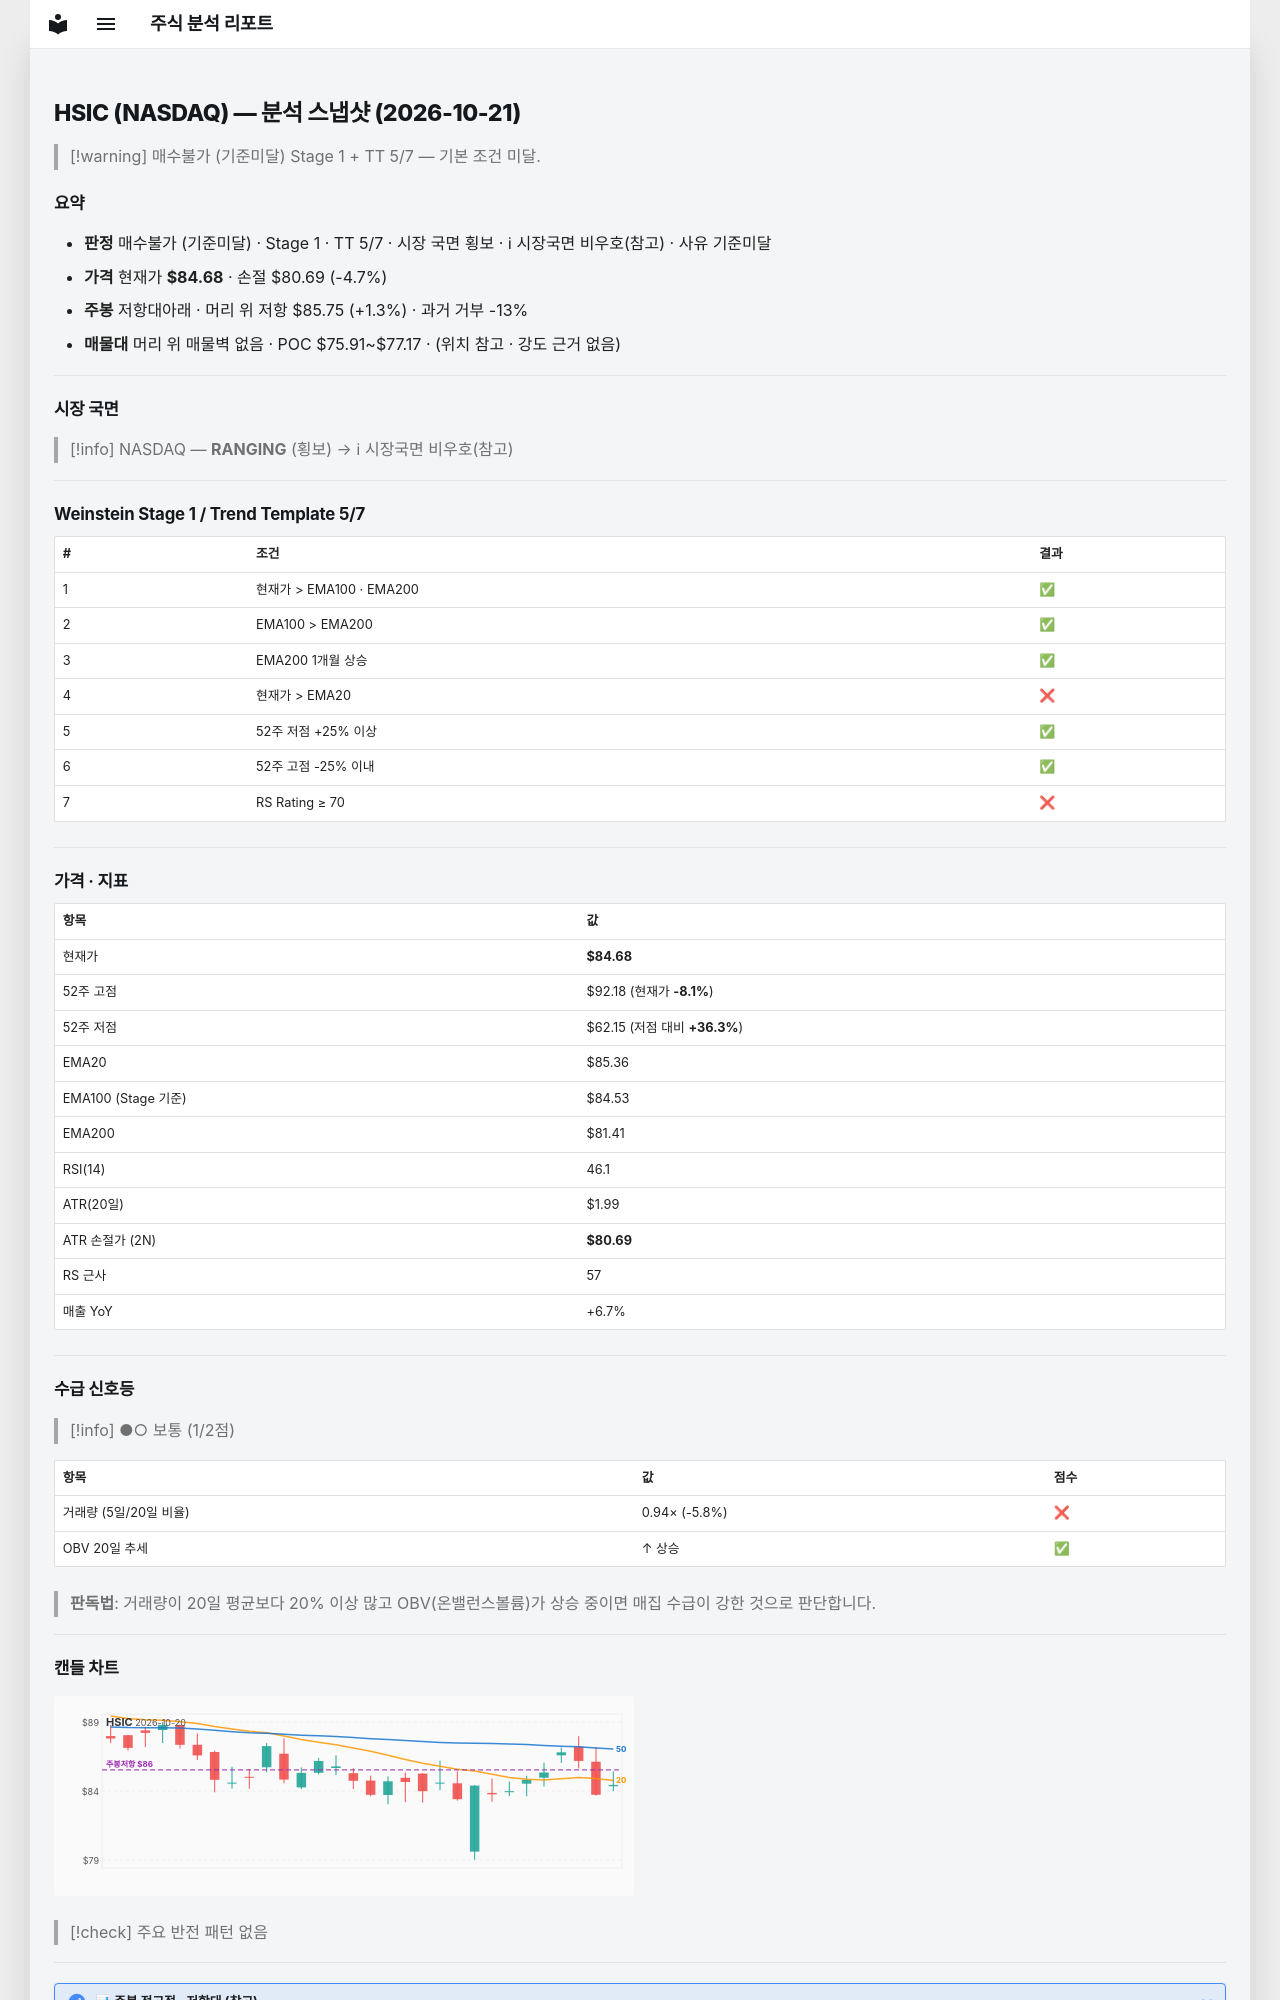

repository: soloandco/stock-reports · page: snapshots/HSIC-2026-10-21/index.html · generator: mkdocs

---
type: analysis-snapshot
title: HSIC 분석 스냅샷
ticker: HSIC
market: NASDAQ
created: 2026-10-21
updated: 2026-10-21
bar-date: 2026-10-20
verdict: 매수불가
verdict-reason: 기준미달
real-rr: 0.27
sma50-gap-pct: -0.8
weekly-position: 저항대아래
weekly-overhead-price: 85.75
weekly-overhead-pct: 1.3
stage: 1
trend-template-score: 5
tt-max: 7
ma-set: ema-20-100-200
price: 84.68000030517578
stop-price: 80.69286389584158
market-regime: RANGING
supply-demand-score: 1/2
supply-demand-label: 보통
status: tracking
tags:
  - stock-agent
  - watchlist
  - HSIC
  - analysis
related:
  - "[[analysis-template]]"
---

# HSIC (NASDAQ) — 분석 스냅샷 (2026-10-21)

> [!warning] 매수불가 (기준미달)
> Stage 1 + TT 5/7 — 기본 조건 미달.

## 요약

- **판정** 매수불가 (기준미달) · Stage 1 · TT 5/7 · 시장 국면 횡보 · ℹ 시장국면 비우호(참고) · 사유 기준미달
- **가격** 현재가 **$84.68** · 손절 $80.69 (-4.7%)
- **주봉** 저항대아래 · 머리 위 저항 $85.75 (+1.3%) · 과거 거부 -13%
- **매물대** 머리 위 매물벽 없음 · POC $75.91~$77.17 · (위치 참고 · 강도 근거 없음)

---

## 시장 국면

> [!info] NASDAQ — **RANGING** (횡보) → ℹ 시장국면 비우호(참고)

---

## Weinstein Stage 1 / Trend Template 5/7

| # | 조건 | 결과 |
|---|------|------|
| 1 | 현재가 > EMA100 · EMA200 | ✅ |
| 2 | EMA100 > EMA200 | ✅ |
| 3 | EMA200 1개월 상승 | ✅ |
| 4 | 현재가 > EMA20 | ❌ |
| 5 | 52주 저점 +25% 이상 | ✅ |
| 6 | 52주 고점 -25% 이내 | ✅ |
| 7 | RS Rating ≥ 70 | ❌ |

---

## 가격 · 지표

| 항목 | 값 |
|------|---|
| 현재가 | **$84.68** |
| 52주 고점 | $92.18 (현재가 **-8.1%**) |
| 52주 저점 | $62.15 (저점 대비 **+36.3%**) |
| EMA20 | $85.36 |
| EMA100 (Stage 기준) | $84.53 |
| EMA200 | $81.41 |
| RSI(14) | 46.1 |
| ATR(20일) | $1.99 |
| ATR 손절가 (2N) | **$80.69** |
| RS 근사 | 57 |
| 매출 YoY | +6.7% |

---
## 수급 신호등

> [!info] ●○ 보통 (1/2점)

| 항목 | 값 | 점수 |
|------|------|------|
| 거래량 (5일/20일 비율) | 0.94× (-5.8%) | ❌ |
| OBV 20일 추세 | ↑ 상승 | ✅ |

> **판독법**: 거래량이 20일 평균보다 20% 이상 많고 OBV(온밸런스볼륨)가 상승 중이면 매집 수급이 강한 것으로 판단합니다.

---
